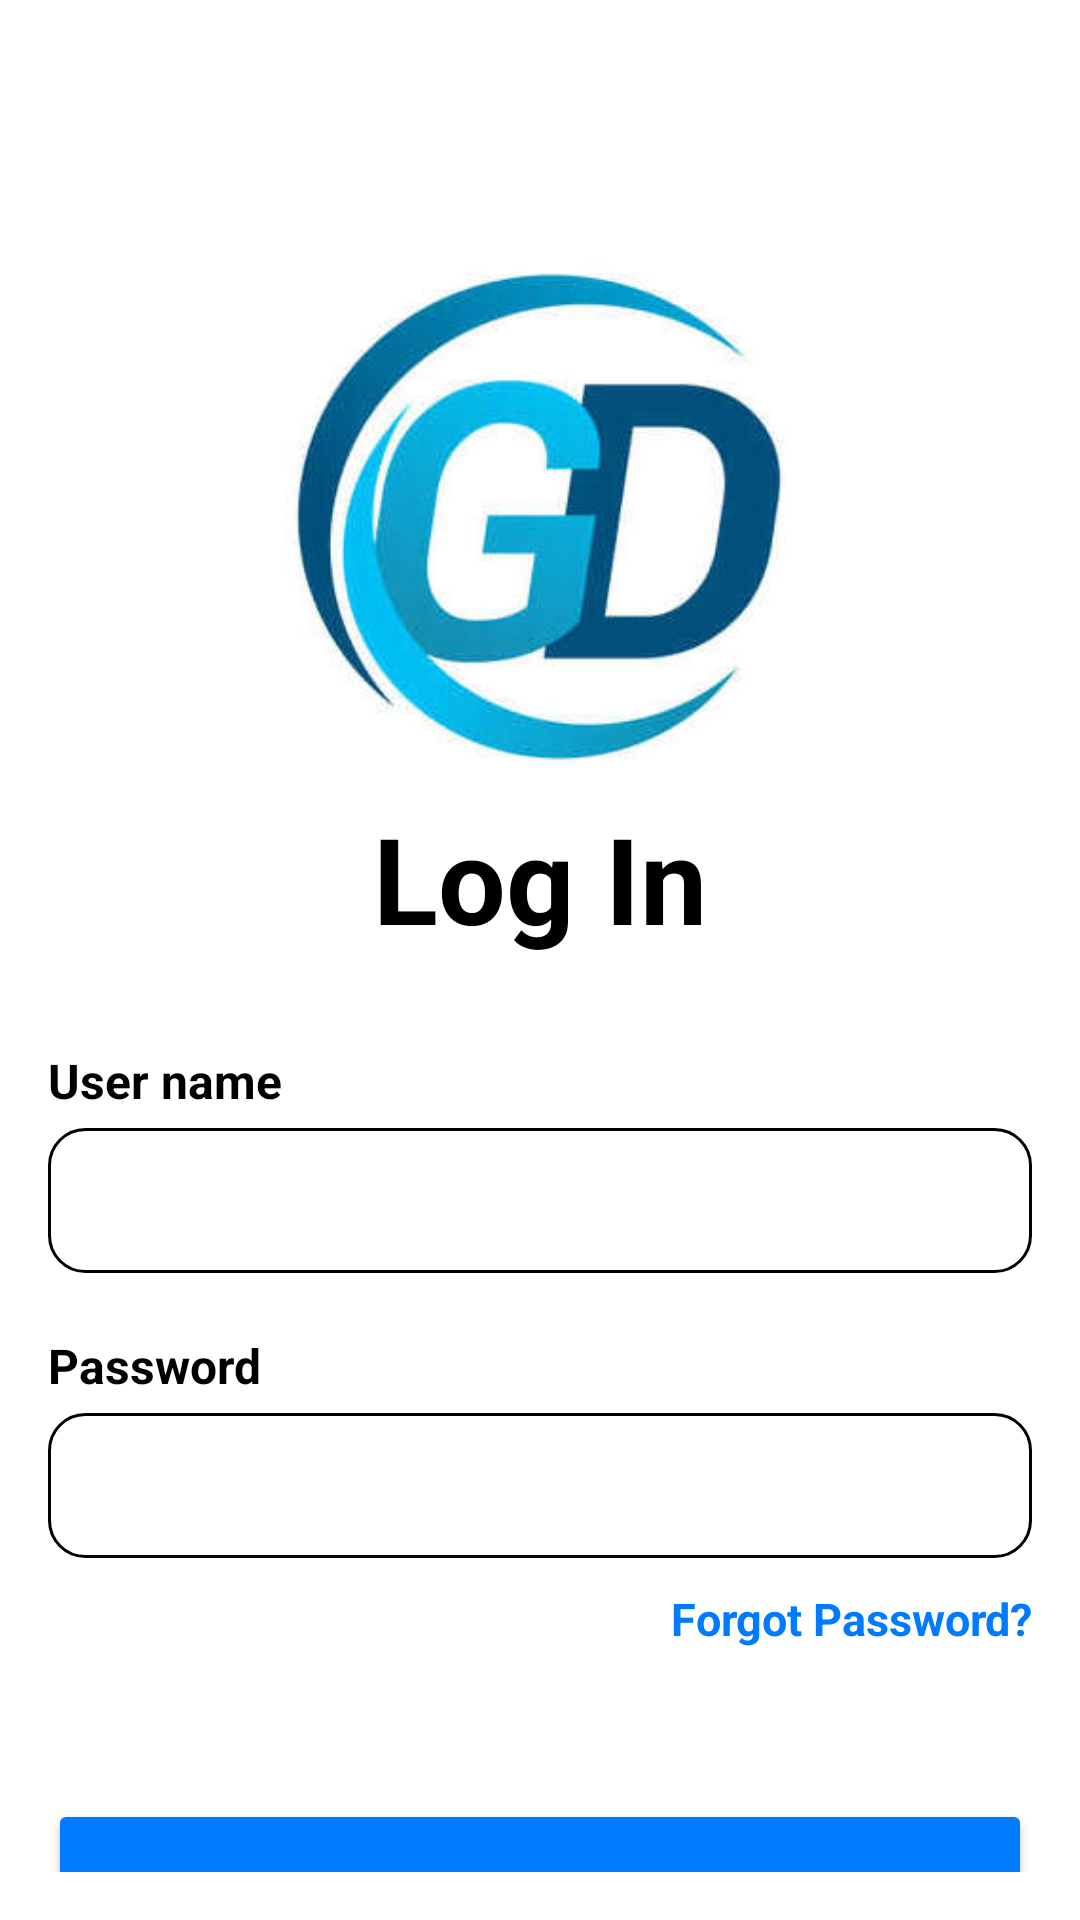

Layout XML and referenced resources for this Android screen:
<!-- AndroidManifest.xml: application theme Theme.GDRBTechnologiesPvtLtd -->
<!-- res/layout/login_activity_main.xml -->
<?xml version="1.0" encoding="utf-8"?>
<LinearLayout xmlns:android="http://schemas.android.com/apk/res/android"
    android:layout_width="match_parent"
    android:layout_height="match_parent"
    xmlns:app="http://schemas.android.com/apk/res-auto"
    android:background="@color/white"
    android:orientation="vertical"
    android:padding="16dp">

    <ImageView
        android:id="@+id/imageView"
        android:layout_width="170dp"
        android:layout_height="170dp"
        android:src="@drawable/gd_company_logo"
        android:layout_gravity="center"
        android:layout_marginTop="70dp" />

    <TextView
        android:layout_width="match_parent"
        android:layout_height="wrap_content"
        android:layout_marginTop="10dp"
        android:text="Log In"
        android:textColor="@color/black"
        android:textSize="40dp"
        android:gravity="center"
        android:textStyle="bold" />

    <TextView
        android:id="@+id/text_user_name"
        android:layout_width="match_parent"
        android:layout_height="wrap_content"
        android:layout_marginTop="30dp"
        android:text="User name"
        android:textColor="@color/black"
        android:textSize="16dp"
        android:textStyle="bold" />

    <EditText
        android:id="@+id/edit_user_name"
        android:layout_width="match_parent"
        android:layout_height="wrap_content"
        android:layout_marginTop="5dp"
        android:textColor="#007bff"
        android:inputType="text"
        android:padding="12dp"
        android:background="@drawable/rounded_corner_background" />

    <TextView
        android:id="@+id/text_password"
        android:layout_width="match_parent"
        android:layout_height="wrap_content"
        android:layout_marginTop="20dp"
        android:text="Password"
        android:textColor="@color/black"
        android:textSize="16dp"
        android:textStyle="bold" />

    <EditText
        android:id="@+id/edit_password"
        android:layout_width="match_parent"
        android:layout_height="wrap_content"
        android:layout_marginTop="5dp"
        android:textColor="#007bff"
        android:inputType="textPassword"
        android:padding="12dp"
        android:background="@drawable/rounded_corner_background" />

    <TextView
        android:layout_width="match_parent"
        android:layout_height="wrap_content"
        android:layout_marginTop="10dp"
        android:text="Forgot Password?"
        android:textColor="@color/colorPrimary"
        android:textSize="15dp"
        android:gravity="end"
        android:textStyle="bold" />

    <Button
        android:id="@+id/button_login"
        android:layout_width="match_parent"
        android:layout_height="60dp"
        android:layout_marginTop="50dp"
        android:backgroundTint="@color/colorPrimary"
        android:textColor="@color/white"
        app:cornerRadius="10dp"
        android:textSize="15sp"
        android:text="Login"
         />

    <LinearLayout
        android:layout_width="wrap_content"
        android:layout_height="wrap_content"
        android:orientation="horizontal"
        android:layout_gravity="center_horizontal">

    <TextView
        android:layout_width="match_parent"
        android:layout_height="wrap_content"
        android:layout_marginTop="10dp"
        android:text="New Visit?"
        android:textColor="@color/black"
        android:textSize="14dp"
        android:textStyle="bold" />

        <TextView
            android:layout_width="match_parent"
            android:layout_height="wrap_content"
            android:layout_marginTop="10dp"
            android:layout_marginStart="5dp"
            android:text="Sign up"
            android:textColor="@color/colorPrimary"
            android:textSize="14dp"
            android:textStyle="bold" />

    </LinearLayout>

</LinearLayout>
<!-- resources referenced by this layout -->
<resources>
  <color name="black">#FF000000</color>
  <color name="colorPrimary">#007bff</color>
  <color name="white">#FFFFFFFF</color>
  <!-- drawable gd_company_logo: jpg bitmap (drawable, 10882 bytes) -->
  <!-- drawable rounded_corner_background (drawable) -->
  <?xml version="1.0" encoding="utf-8"?>
  <shape xmlns:android="http://schemas.android.com/apk/res/android"
      android:shape="rectangle">
      <corners android:radius="12dp" />
      <solid android:color="@android:color/white" />
      <stroke
          android:width="1dp"
          android:color="@color/black" />
  </shape>
  <style name="Theme.GDRBTechnologiesPvtLtd" parent="Base.Theme.GDRBTechnologiesPvtLtd" />
  <style name="Base.Theme.GDRBTechnologiesPvtLtd" parent="Theme.Material3.DayNight.NoActionBar">
          
          
      </style>
</resources>
